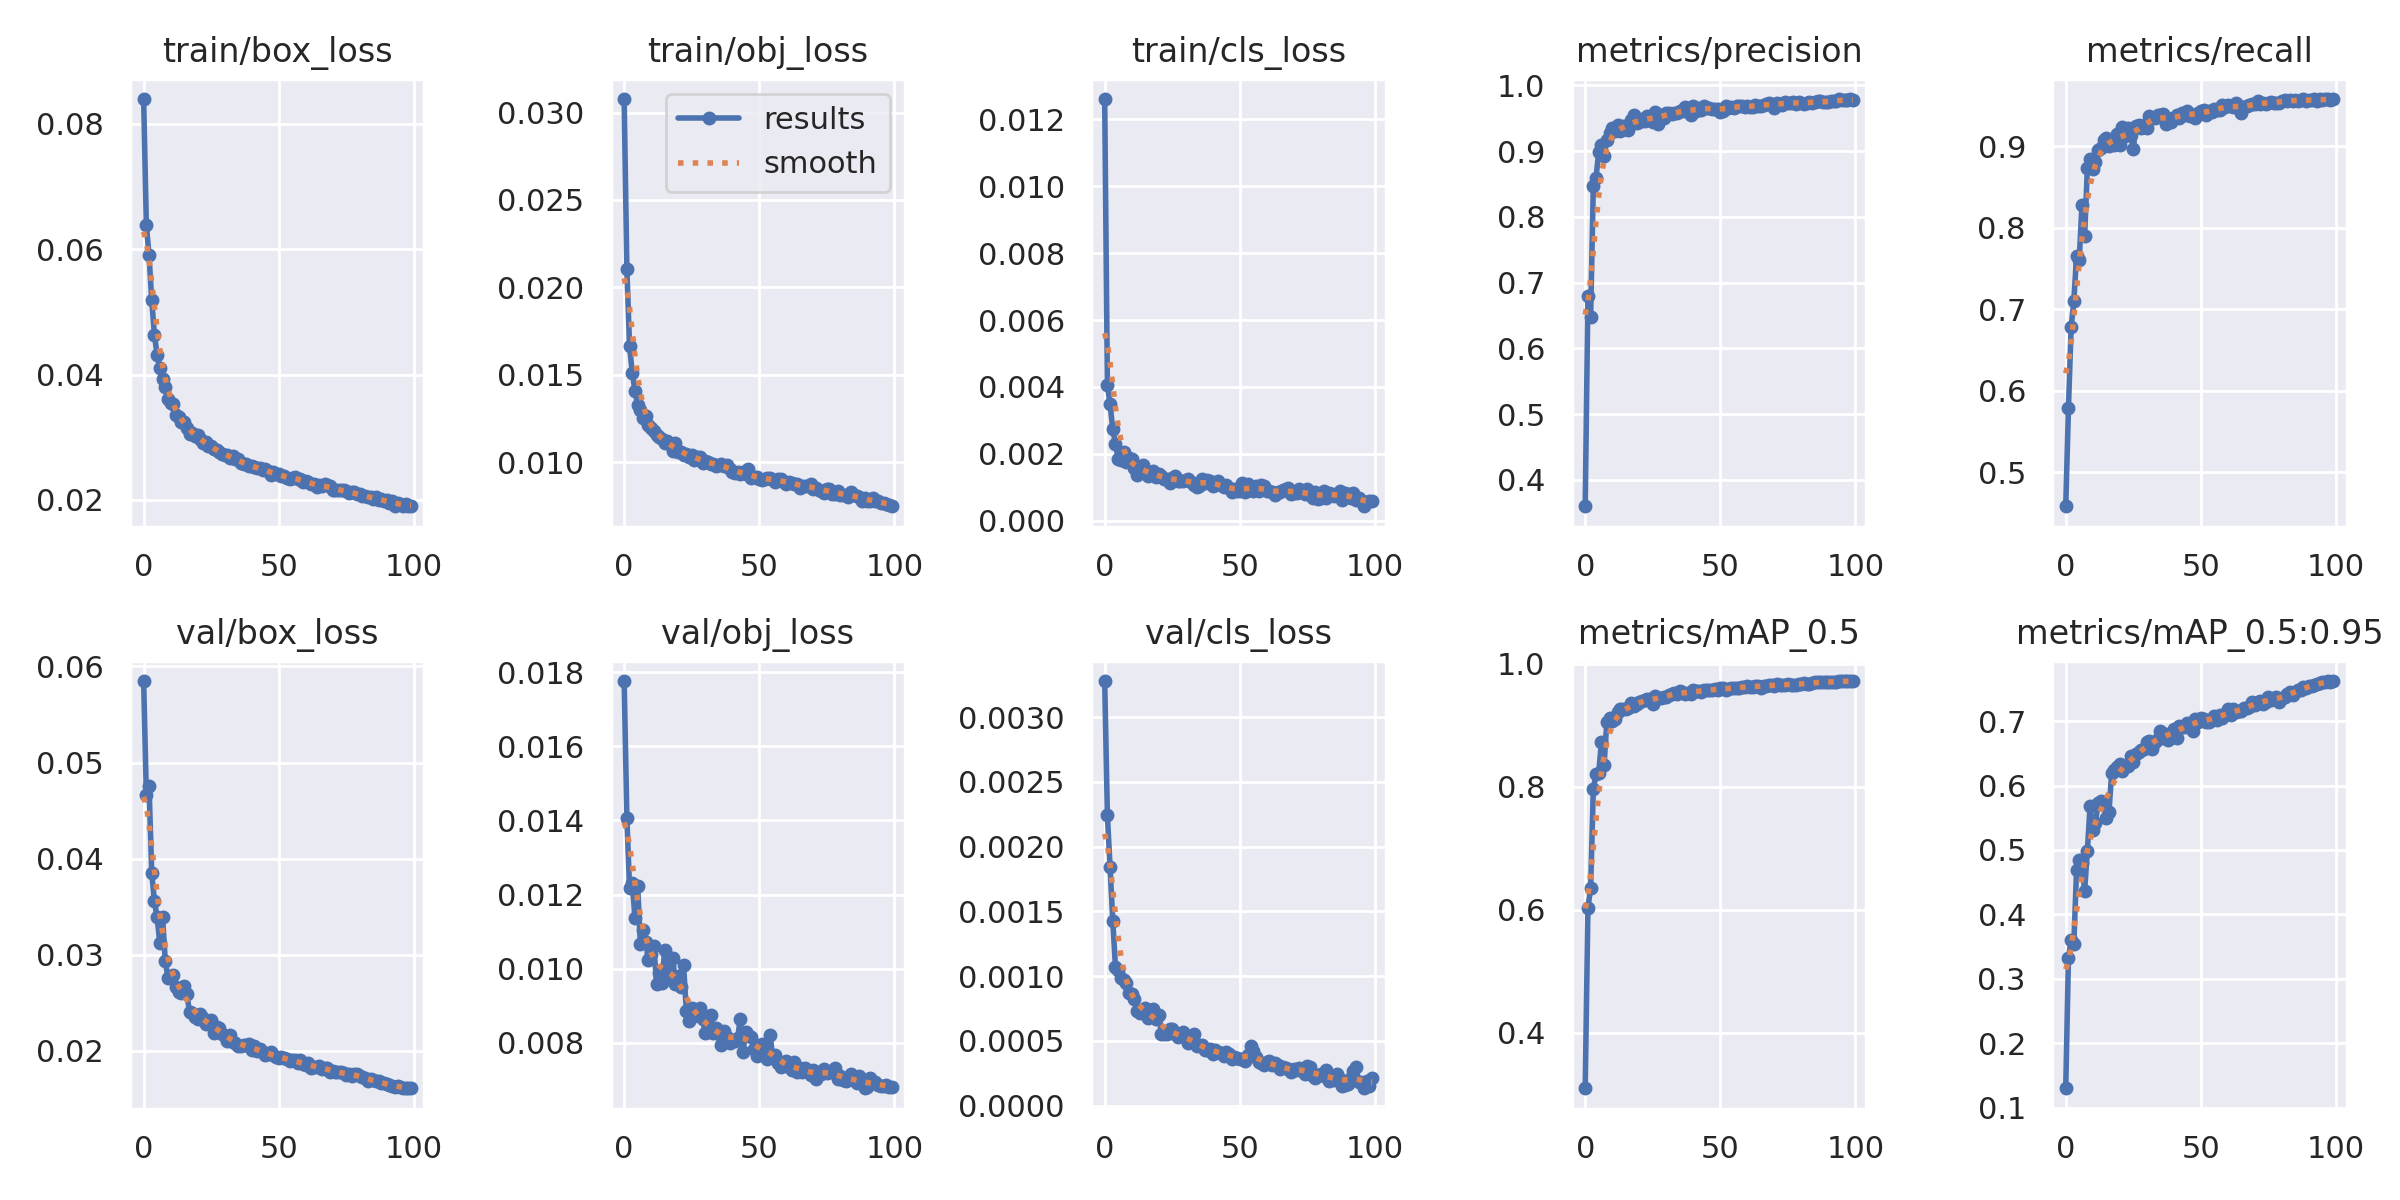

Source data for this figure (header and first rows):
epoch, train/box_loss, train/obj_loss, train/cls_loss, metrics/precision, metrics/recall, metrics/mAP_0.5, metrics/mAP_0.5:0.95, val/box_loss, val/obj_loss, val/cls_loss, x/lr0, x/lr1, x/lr2
0, 0.08398, 0.03077, 0.01261, 0.3599, 0.4583, 0.3097, 0.1301, 0.05848, 0.01776, 0.003279, 0.07016, 0.003315, 0.003315
1, 0.06385, 0.02103, 0.004044, 0.6788, 0.5786, 0.6033, 0.3324, 0.04667, 0.01407, 0.002242, 0.04009, 0.006583, 0.006583
2, 0.05904, 0.01664, 0.003489, 0.6471, 0.6783, 0.6344, 0.3603, 0.04758, 0.01218, 0.00184, 0.009963, 0.009784, 0.009784
3, 0.05183, 0.01512, 0.002729, 0.8473, 0.7098, 0.7963, 0.3542, 0.0385, 0.01231, 0.001425, 0.009703, 0.009703, 0.009703
4, 0.04634, 0.01409, 0.002282, 0.8596, 0.7659, 0.8202, 0.4687, 0.03555, 0.01137, 0.001067, 0.009703, 0.009703, 0.009703
5, 0.04307, 0.01329, 0.001852, 0.899, 0.7611, 0.822, 0.4846, 0.03388, 0.01224, 0.001048, 0.009604, 0.009604, 0.009604
6, 0.0411, 0.01298, 0.00182, 0.9097, 0.8279, 0.8733, 0.4797, 0.03122, 0.01065, 0.000988, 0.009505, 0.009505, 0.009505
7, 0.03934, 0.01256, 0.002045, 0.8931, 0.79, 0.8359, 0.4367, 0.03395, 0.01105, 0.0009721, 0.009406, 0.009406, 0.009406
8, 0.03795, 0.01265, 0.001742, 0.9172, 0.8732, 0.9056, 0.4985, 0.0294, 0.01072, 0.0009456, 0.009307, 0.009307, 0.009307
9, 0.03603, 0.01214, 0.001888, 0.9271, 0.8843, 0.912, 0.5677, 0.02763, 0.01023, 0.0008702, 0.009208, 0.009208, 0.009208
10, 0.03539, 0.012, 0.001832, 0.9347, 0.8726, 0.906, 0.5304, 0.02756, 0.0104, 0.0008638, 0.009109, 0.009109, 0.009109
11, 0.03524, 0.0118, 0.001566, 0.9306, 0.8811, 0.9106, 0.5422, 0.02787, 0.01061, 0.0008211, 0.00901, 0.00901, 0.00901
12, 0.03355, 0.01157, 0.001381, 0.9394, 0.8951, 0.9212, 0.5725, 0.02664, 0.009597, 0.0007277, 0.008911, 0.008911, 0.008911
13, 0.03329, 0.01144, 0.001574, 0.9301, 0.8984, 0.9261, 0.5754, 0.02614, 0.009891, 0.0007155, 0.008812, 0.008812, 0.008812
14, 0.03237, 0.01133, 0.001669, 0.9376, 0.9077, 0.9256, 0.5749, 0.02601, 0.009602, 0.0007415, 0.008713, 0.008713, 0.008713
15, 0.03249, 0.01109, 0.001477, 0.934, 0.9103, 0.9267, 0.5495, 0.0268, 0.0105, 0.0007533, 0.008614, 0.008614, 0.008614
16, 0.0315, 0.01124, 0.001348, 0.9316, 0.9009, 0.9271, 0.559, 0.0259, 0.009835, 0.0006768, 0.008515, 0.008515, 0.008515
17, 0.03047, 0.01106, 0.001387, 0.9474, 0.909, 0.9353, 0.6194, 0.02404, 0.009731, 0.0007021, 0.008416, 0.008416, 0.008416
18, 0.03062, 0.01065, 0.0015, 0.955, 0.9017, 0.9303, 0.624, 0.02398, 0.01029, 0.0007495, 0.008317, 0.008317, 0.008317
19, 0.03025, 0.01112, 0.001313, 0.9423, 0.9156, 0.9337, 0.6282, 0.02356, 0.009587, 0.0006717, 0.008218, 0.008218, 0.008218
20, 0.03027, 0.01058, 0.001408, 0.9444, 0.9021, 0.9379, 0.6337, 0.02332, 0.009807, 0.0007007, 0.008119, 0.008119, 0.008119
21, 0.0297, 0.01063, 0.001324, 0.9487, 0.9237, 0.9397, 0.6231, 0.02387, 0.009497, 0.000552, 0.00802, 0.00802, 0.00802
22, 0.02909, 0.01044, 0.001243, 0.9454, 0.9127, 0.9408, 0.6296, 0.02338, 0.01009, 0.0005501, 0.007921, 0.007921, 0.007921
23, 0.02916, 0.01048, 0.001238, 0.954, 0.9233, 0.9428, 0.6309, 0.02277, 0.008871, 0.0005541, 0.007822, 0.007822, 0.007822
24, 0.02855, 0.0103, 0.00114, 0.9503, 0.9146, 0.9422, 0.6455, 0.02297, 0.00858, 0.000591, 0.007723, 0.007723, 0.007723
25, 0.02851, 0.01043, 0.001284, 0.9444, 0.8975, 0.9344, 0.6367, 0.02328, 0.008932, 0.0005949, 0.007624, 0.007624, 0.007624
26, 0.02818, 0.01015, 0.00133, 0.9595, 0.925, 0.9467, 0.6484, 0.02188, 0.008724, 0.0005516, 0.007525, 0.007525, 0.007525
27, 0.02788, 0.01031, 0.001201, 0.9414, 0.9261, 0.9435, 0.6519, 0.02248, 0.008785, 0.0005316, 0.007426, 0.007426, 0.007426
28, 0.0276, 0.01029, 0.001187, 0.9543, 0.9226, 0.9444, 0.6552, 0.02239, 0.008953, 0.0005348, 0.007327, 0.007327, 0.007327
29, 0.02738, 0.009949, 0.00118, 0.9506, 0.9261, 0.9461, 0.6575, 0.02178, 0.008652, 0.0005707, 0.007228, 0.007228, 0.007228
30, 0.02714, 0.01008, 0.001226, 0.9582, 0.9229, 0.9461, 0.668, 0.02155, 0.008267, 0.0005188, 0.007129, 0.007129, 0.007129
31, 0.0272, 0.01005, 0.001244, 0.9577, 0.937, 0.9486, 0.6689, 0.02101, 0.008285, 0.000487, 0.00703, 0.00703, 0.00703
32, 0.02663, 0.009939, 0.00116, 0.9563, 0.9349, 0.9497, 0.6571, 0.02168, 0.008765, 0.0004961, 0.006931, 0.006931, 0.006931
33, 0.02702, 0.009933, 0.001076, 0.9572, 0.9355, 0.9516, 0.6682, 0.02092, 0.008261, 0.0005542, 0.006832, 0.006832, 0.006832
34, 0.02651, 0.009823, 0.00101, 0.9583, 0.9386, 0.9507, 0.6716, 0.02082, 0.008404, 0.0004583, 0.006733, 0.006733, 0.006733
35, 0.02643, 0.009847, 0.001048, 0.9615, 0.938, 0.9547, 0.6842, 0.02048, 0.008251, 0.0004666, 0.006634, 0.006634, 0.006634
36, 0.02581, 0.009908, 0.001241, 0.9601, 0.9398, 0.9539, 0.6745, 0.02054, 0.007953, 0.0004652, 0.006535, 0.006535, 0.006535
37, 0.02571, 0.009819, 0.00114, 0.9664, 0.9274, 0.9507, 0.68, 0.02061, 0.008331, 0.0004328, 0.006436, 0.006436, 0.006436
38, 0.02578, 0.009835, 0.001226, 0.9595, 0.9351, 0.9529, 0.6711, 0.02066, 0.008148, 0.000432, 0.006337, 0.006337, 0.006337
39, 0.02543, 0.009618, 0.001192, 0.955, 0.9301, 0.9501, 0.6807, 0.02075, 0.008005, 0.0004373, 0.006238, 0.006238, 0.006238
40, 0.02543, 0.009443, 0.001037, 0.9681, 0.9346, 0.9563, 0.6884, 0.02006, 0.008075, 0.0004, 0.006139, 0.006139, 0.006139
41, 0.02528, 0.009416, 0.001066, 0.9611, 0.9391, 0.9561, 0.6735, 0.0205, 0.008049, 0.0004334, 0.00604, 0.00604, 0.00604
42, 0.02501, 0.009465, 0.001176, 0.9649, 0.9345, 0.9556, 0.6919, 0.01997, 0.008136, 0.0004113, 0.005941, 0.005941, 0.005941
43, 0.02506, 0.009354, 0.001061, 0.963, 0.9416, 0.9538, 0.6912, 0.02022, 0.008653, 0.0004094, 0.005842, 0.005842, 0.005842
44, 0.0247, 0.00947, 0.0009998, 0.9681, 0.9391, 0.9564, 0.6911, 0.01988, 0.007761, 0.0003823, 0.005743, 0.005743, 0.005743
45, 0.02497, 0.009348, 0.001055, 0.9653, 0.9432, 0.957, 0.6969, 0.01954, 0.008302, 0.0004151, 0.005644, 0.005644, 0.005644
46, 0.02458, 0.0096, 0.000977, 0.9658, 0.9369, 0.9568, 0.6955, 0.01971, 0.008223, 0.000401, 0.005545, 0.005545, 0.005545
47, 0.02403, 0.009099, 0.0008573, 0.9644, 0.9392, 0.9566, 0.6848, 0.01991, 0.008164, 0.0003624, 0.005446, 0.005446, 0.005446
48, 0.02445, 0.009177, 0.0009402, 0.9633, 0.9352, 0.9587, 0.7029, 0.01958, 0.007827, 0.0003722, 0.005347, 0.005347, 0.005347
49, 0.02405, 0.009172, 0.0008862, 0.9632, 0.9415, 0.9578, 0.6985, 0.01939, 0.007637, 0.0003704, 0.005248, 0.005248, 0.005248
50, 0.02412, 0.009067, 0.0008855, 0.9588, 0.9436, 0.9597, 0.7055, 0.0193, 0.007783, 0.0003567, 0.005149, 0.005149, 0.005149
51, 0.02375, 0.008996, 0.001117, 0.9605, 0.945, 0.9608, 0.703, 0.01937, 0.007966, 0.0003615, 0.00505, 0.00505, 0.00505
52, 0.0238, 0.009059, 0.0008516, 0.9692, 0.9387, 0.9576, 0.6987, 0.01929, 0.007791, 0.0003445, 0.004951, 0.004951, 0.004951
53, 0.0235, 0.009101, 0.001092, 0.9657, 0.9435, 0.9579, 0.6994, 0.01921, 0.007571, 0.0003949, 0.004852, 0.004852, 0.004852
54, 0.02334, 0.009131, 0.0009186, 0.9674, 0.9423, 0.961, 0.7022, 0.01898, 0.00822, 0.0004603, 0.004753, 0.004753, 0.004753
55, 0.0234, 0.008994, 0.0008747, 0.9648, 0.9462, 0.961, 0.7077, 0.01903, 0.007598, 0.0004214, 0.004654, 0.004654, 0.004654
56, 0.02371, 0.008902, 0.00105, 0.9686, 0.9446, 0.96, 0.7019, 0.01908, 0.007663, 0.0003796, 0.004555, 0.004555, 0.004555
57, 0.02338, 0.009049, 0.0008989, 0.9681, 0.9445, 0.9595, 0.71, 0.01875, 0.007468, 0.0003367, 0.004456, 0.004456, 0.004456
58, 0.02332, 0.009034, 0.001073, 0.9681, 0.9507, 0.9625, 0.7047, 0.01902, 0.007361, 0.0003284, 0.004357, 0.004357, 0.004357
59, 0.02289, 0.00891, 0.001052, 0.9676, 0.9486, 0.9626, 0.711, 0.01867, 0.007391, 0.0003106, 0.004258, 0.004258, 0.004258
... 40 more rows
